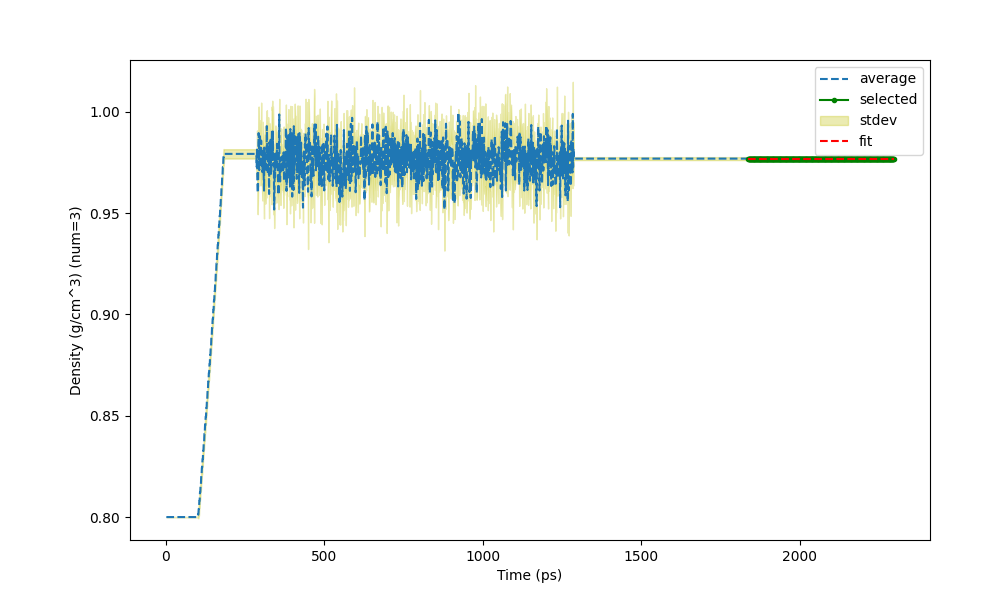

The table this chart was drawn from, first rows:
Time (ps) (1836 None), Density (g/cm^3) (num=3), St Dev of Density (g/cm^3) (num=3)
2, 0.8, 1.11e-16
3, 0.8, 1.11e-16
4, 0.8, 1.11e-16
5, 0.8, 1.11e-16
6, 0.8, 1.11e-16
7, 0.8, 1.11e-16
8, 0.8, 1.11e-16
9, 0.8, 1.11e-16
10, 0.8, 1.11e-16
11, 0.8, 1.11e-16
12, 0.8, 1.11e-16
13, 0.8, 1.11e-16
14, 0.8, 1.11e-16
15, 0.8, 1.11e-16
16, 0.8, 1.11e-16
17, 0.8, 1.11e-16
18, 0.8, 1.11e-16
19, 0.8, 1.11e-16
20, 0.8, 1.11e-16
21, 0.8, 1.11e-16
22, 0.8, 1.11e-16
23, 0.8, 1.11e-16
24, 0.8, 1.11e-16
25, 0.8, 1.11e-16
26, 0.8, 1.11e-16
27, 0.8, 1.11e-16
28, 0.8, 1.11e-16
29, 0.8, 1.11e-16
30, 0.8, 1.11e-16
31, 0.8, 1.11e-16
32, 0.8, 1.11e-16
33, 0.8, 1.11e-16
34, 0.8, 1.11e-16
35, 0.8, 1.11e-16
36, 0.8, 1.11e-16
37, 0.8, 1.11e-16
38, 0.8, 1.11e-16
39, 0.8, 1.11e-16
40, 0.8, 1.11e-16
41, 0.8, 1.11e-16
42, 0.8, 1.11e-16
43, 0.8, 1.11e-16
44, 0.8, 1.11e-16
45, 0.8, 1.11e-16
46, 0.8, 1.11e-16
47, 0.8, 1.11e-16
48, 0.8, 1.11e-16
49, 0.8, 1.11e-16
50, 0.8, 1.11e-16
51, 0.8, 1.11e-16
52, 0.8, 1.11e-16
53, 0.8, 1.11e-16
54, 0.8, 1.11e-16
55, 0.8, 1.11e-16
56, 0.8, 1.11e-16
57, 0.8, 1.11e-16
58, 0.8, 1.11e-16
59, 0.8, 1.11e-16
60, 0.8, 1.11e-16
61, 0.8, 1.11e-16
... 2,235 more rows
